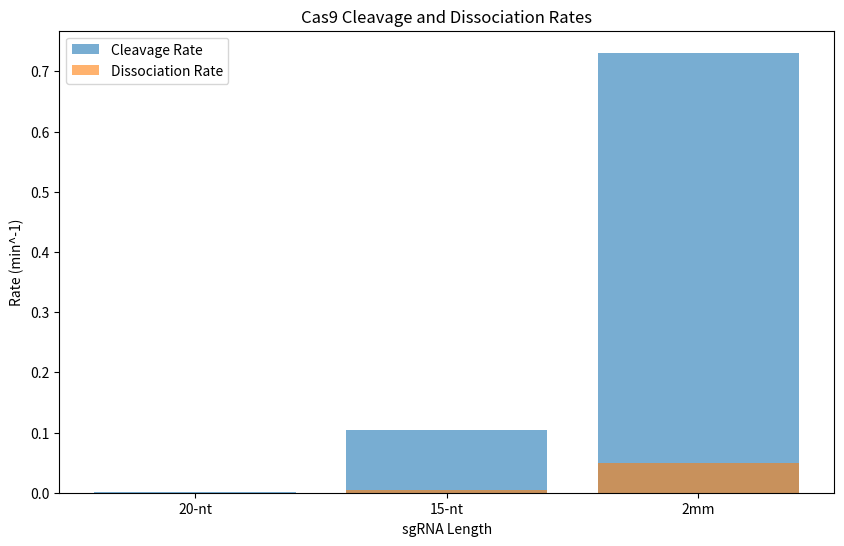

Here is the Python script that generated this plot:
import pandas as pd
import matplotlib.pyplot as plt

# Data for Cas9 turnover rates
data = {
    'sgRNA_length': ['20-nt', '15-nt', '2mm'],
    'cleavage_rate': [0.000871, 0.105, 0.731],
    'dissociation_rate': [0.0000871, 0.00517, 0.0501]
}

# Create DataFrame
df = pd.DataFrame(data)

# Plotting
plt.figure(figsize=(10, 6))
plt.bar(df['sgRNA_length'], df['cleavage_rate'], label='Cleavage Rate', alpha=0.6)
plt.bar(df['sgRNA_length'], df['dissociation_rate'], label='Dissociation Rate', alpha=0.6)
plt.title('Cas9 Cleavage and Dissociation Rates')
plt.xlabel('sgRNA Length')
plt.ylabel('Rate (min^-1)')
plt.legend()
plt.show()

# Further analysis can be added here.